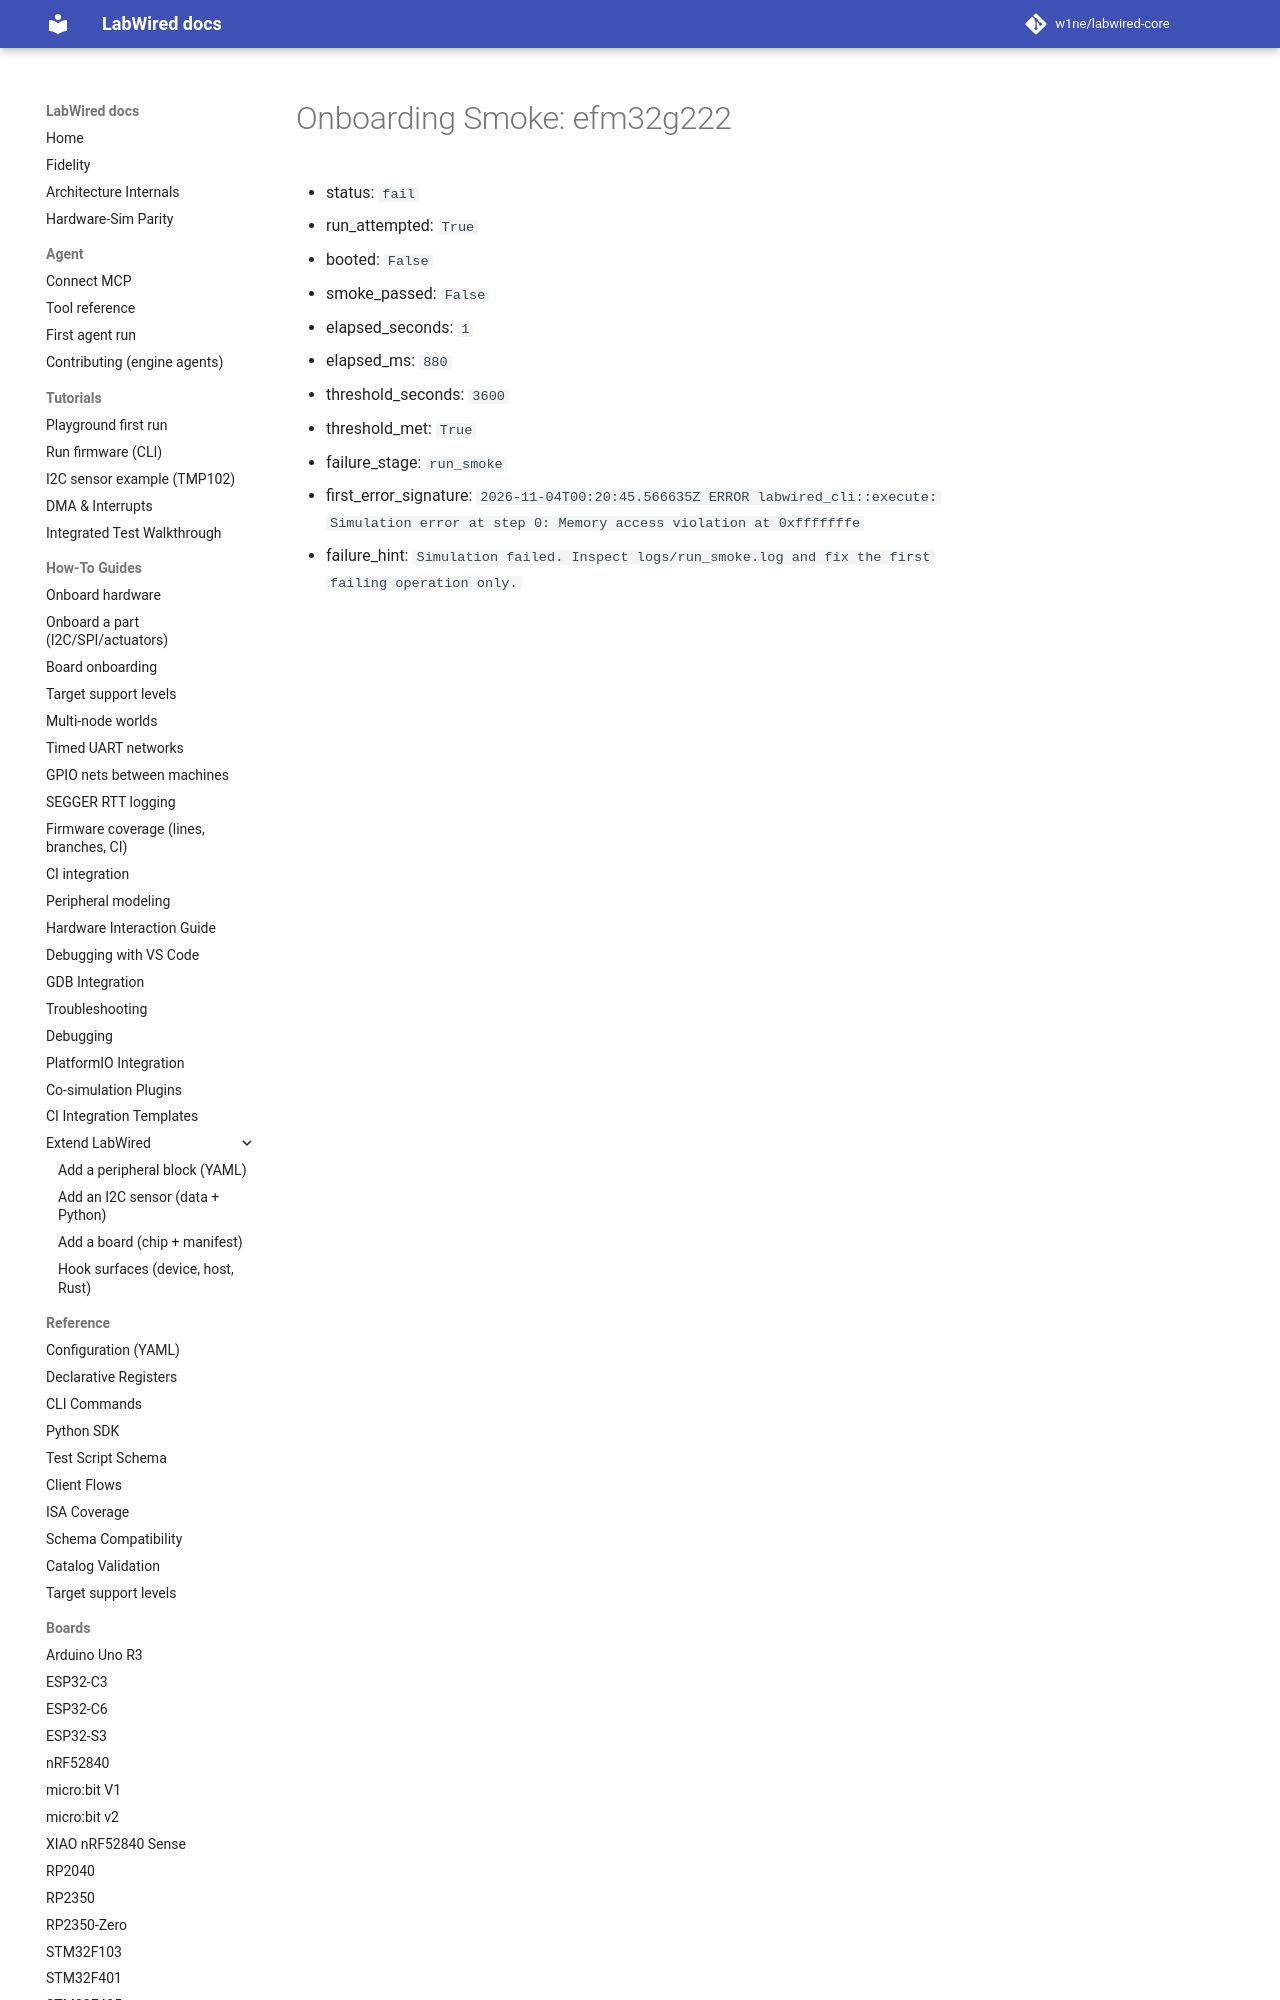

repository: CrispStrobe/labwired-core · page: coverage/renode-onboarding/attempt-history/efm32g222/attempt-01/onboarding-summary/index.html · generator: mkdocs

# Onboarding Smoke: efm32g222

- status: `fail`
- run_attempted: `True`
- booted: `False`
- smoke_passed: `False`
- elapsed_seconds: `1`
- elapsed_ms: `880`
- threshold_seconds: `3600`
- threshold_met: `True`
- failure_st
